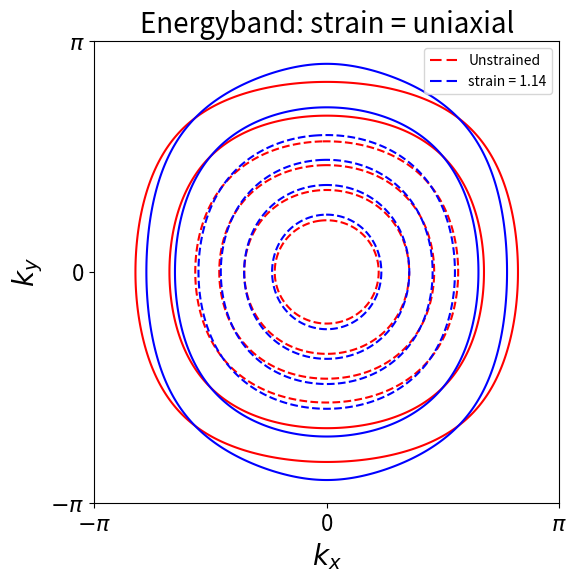

Reproduce this figure in Python.
import matplotlib.pyplot as plt
import numpy as np
from datetime import datetime
from scipy.optimize import fsolve

startTime = datetime.now()

" Create functions "

def fermi_dirac_func(e, kt):
    return 1 / (np.exp(e/kt) + 1)



def e_k(strain, n_kx, n_ky, hopping_step, save):

    "Use this to solve for the change in fermi level st it is kept constant with strain"
    " It is derived from rearrange the equation for Number of electrons under the assumption this is kept const."
    def fermi_energy_solver(e):
        return Ne / 2 - np.sum(1 / (np.exp(((e + gamma_k[h, :, :]) / KbT)) + 1))

    "  Set Zero arrays to be written into "
    # gamma_k and epsilon_0 together make up epsilon_k, but separated for constant electron number
    epsilon_k = np.zeros((hopping_step, n_ky, n_kx))
    gamma_k = np.zeros((np.shape(epsilon_k)))
    epsilon_0 = np.zeros((1, hopping_step))


    " Set physical constants "

    epsilon_0[0, 0] = -131 * 10 ** -3 #initial onsite//fermi energy value
    t_x = 81.62 * 10 ** -3  # Hopping integral value xdir, nearest neighbour
    t_prime = 36.73 * 10 ** -3  # Second-nearest neighbour hopping integral
    KbT = 0 #Boltzman const * Temperature (if not zero, remember to convert to eV)
    hbar = 1.054 * 10 ** -34
    atomic_radii = 1.05 * 10 ** -10
    m_e = 9.11 * 10 ** -31 #electron mass
    interatomic_prefactor = 9 * (hbar **2) * (atomic_radii ** (3/2)) / (m_e)

    "calculate hopping changes based on type of strain"
    if strain == "c_axis":
       t_x_array = np.linspace(1 * t_x, 1.43 * t_x, hopping_step)
    if strain == "uniaxial":
        t_x_array = np.linspace(1 * t_x, 1.14 * t_x, hopping_step)  # Hopping integral linear change array
        V_xy = -0.42  # Poisson ratio (approx for Sr2RuO4)
        t_y_array = (V_xy * (t_x_array[:] - t_x)) + t_x
        
    if strain == 'shear':
        t_xy_array = np.zeros((1, hopping_step))
        xy_0 = (interatomic_prefactor / t_prime) ** (2 / 7)
        x_0 = (interatomic_prefactor / t_x) ** (2 / 7)
        dx = np.linspace(0, +0.135, hopping_step) * x_0  # topological change at 0.113

    " set up k space in first Brilluion zone   "
    bz_edge = np.pi
    k_x = np.linspace(-bz_edge, bz_edge, n_kx)
    k_y = np.linspace(+bz_edge, -bz_edge, n_ky)
    kx = np.zeros((n_kx, n_ky))
    ky = np.zeros((np.shape(kx)))

    " Use kx and ky to multiply trig functions - this avoids extra for loops"
    for i in range(n_kx):
        kx[i, :] = k_x[:]
        ky[:, i] = k_y[:]
    
    "calculate The number of electrons - Ne"
    e_k_ne = epsilon_0[0, 0] - (2 * t_x * (np.cos(ky[:, :]) + np.cos(kx[:, :]))) - 4 * t_prime * (
            np.cos(kx[:, :]) * np.cos(ky[:, :]))
    Ne = 2 * np.sum(fermi_dirac_func(e_k_ne, KbT))
    
    " Create an epsilon_k for every combination of (k_x,k_y) points at each strain "
    for h in range(hopping_step):
        if strain == "uniaxial":
            gamma_k[h, :, :] = - 2 * (
                        t_x_array[h] * np.cos(kx[:, :]) + t_y_array[h] * np.cos(ky[:, :])) - 4 * t_prime * (
                                           np.cos(kx[:, :]) * np.cos(ky[:, :]))
        if strain == "c_axis":
            gamma_k[h, :, :] = (-2 * t_x_array[h] * (np.cos(kx[:, :]) + np.cos(ky[:, :]))) - (4 * t_prime *
                                  np.cos(kx[:, :]) * np.cos([ky[:, :]]))
        if strain == "shear":
            t_x_array[h] = interatomic_prefactor * (np.sqrt((x_0 - dx[h]) ** 2 + (dx[h] ** 2))) ** (-7 / 2)
            t_xy_array[h] = interatomic_prefactor * (xy_0 - 2 * np.sqrt(2) * dx[h]) ** (-7 / 2)
            gamma_k[h, :, :] = -2 * (t_x_array[h] * (np.cos(kx[:, :]) + np.cos(ky[:, :])) + (t_xy_array[h] + t_prime) *
                                     np.cos(kx[:, :]) * np.cos([ky[:, :]]) + (t_xy_array[h] - t_prime) * np.sin(
                        kx[:, :])
                                     * np.sin(ky[:, :]))

        "combine above 'gamma' with a strain-solved epsilon_0, using the intial value to calculate the number of electrons"
        "This keep the number of electrons constant by fixing Ne and readjusting the fermi-level inlcuded in epsilon_0"
        "This is an assumption that no longer holds if another band is used"

        
        epsilon_0[0, h] = fsolve(fermi_energy_solver, epsilon_0[0, h - 1])
        epsilon_k[h, :, :] = epsilon_0[0, h] + gamma_k[h, :, :]


    print('code runtime = ', datetime.now() - startTime)


    " Print Variables "
    if save:
        np.save("Energyband_{}".format(strain), epsilon_k)
        np.save("hopping_array_{}".format(strain), t_x_array)
        np.save("epsilon_0_{}".format(strain), epsilon_0)


    "Plot first and last strains to check it is as expected"
    fig, ax = plt.subplots(figsize=(6, 6))
    cntr1 = ax.contour(k_x, k_y, epsilon_k[0, :, :], colors='red')
    cntr2 = ax.contour(k_x, k_y, epsilon_k[-1, :, :], colors="blue")
    ax.set_xlabel("$k_x$", fontsize=20)
    ax.set_ylabel("$k_y$", fontsize=20)
    ax.set_title("Energyband: strain = {}".format(strain), fontsize=20)
    ax.set_xticks((-bz_edge, 0, bz_edge), ['$-\pi$', '0', '$\pi$'])
    ax.set_yticks((bz_edge, 0, -bz_edge), ['$\pi$', '0', '$-\pi$'])
    ax.xaxis.set_tick_params(labelsize=16)
    ax.yaxis.set_tick_params(labelsize=16)
    h1, _ = cntr1.legend_elements()
    h2, _ = cntr2.legend_elements()
    number = t_x_array[-1] / t_x
    ax.legend([h1[0], h2[0]], ['Unstrained', 'strain = {}'.format(number)])


"e_k(kx,ky, hopping step)"
e_k(strain="uniaxial", n_kx=700, n_ky=700, hopping_step=20, save=True)
plt.show()
